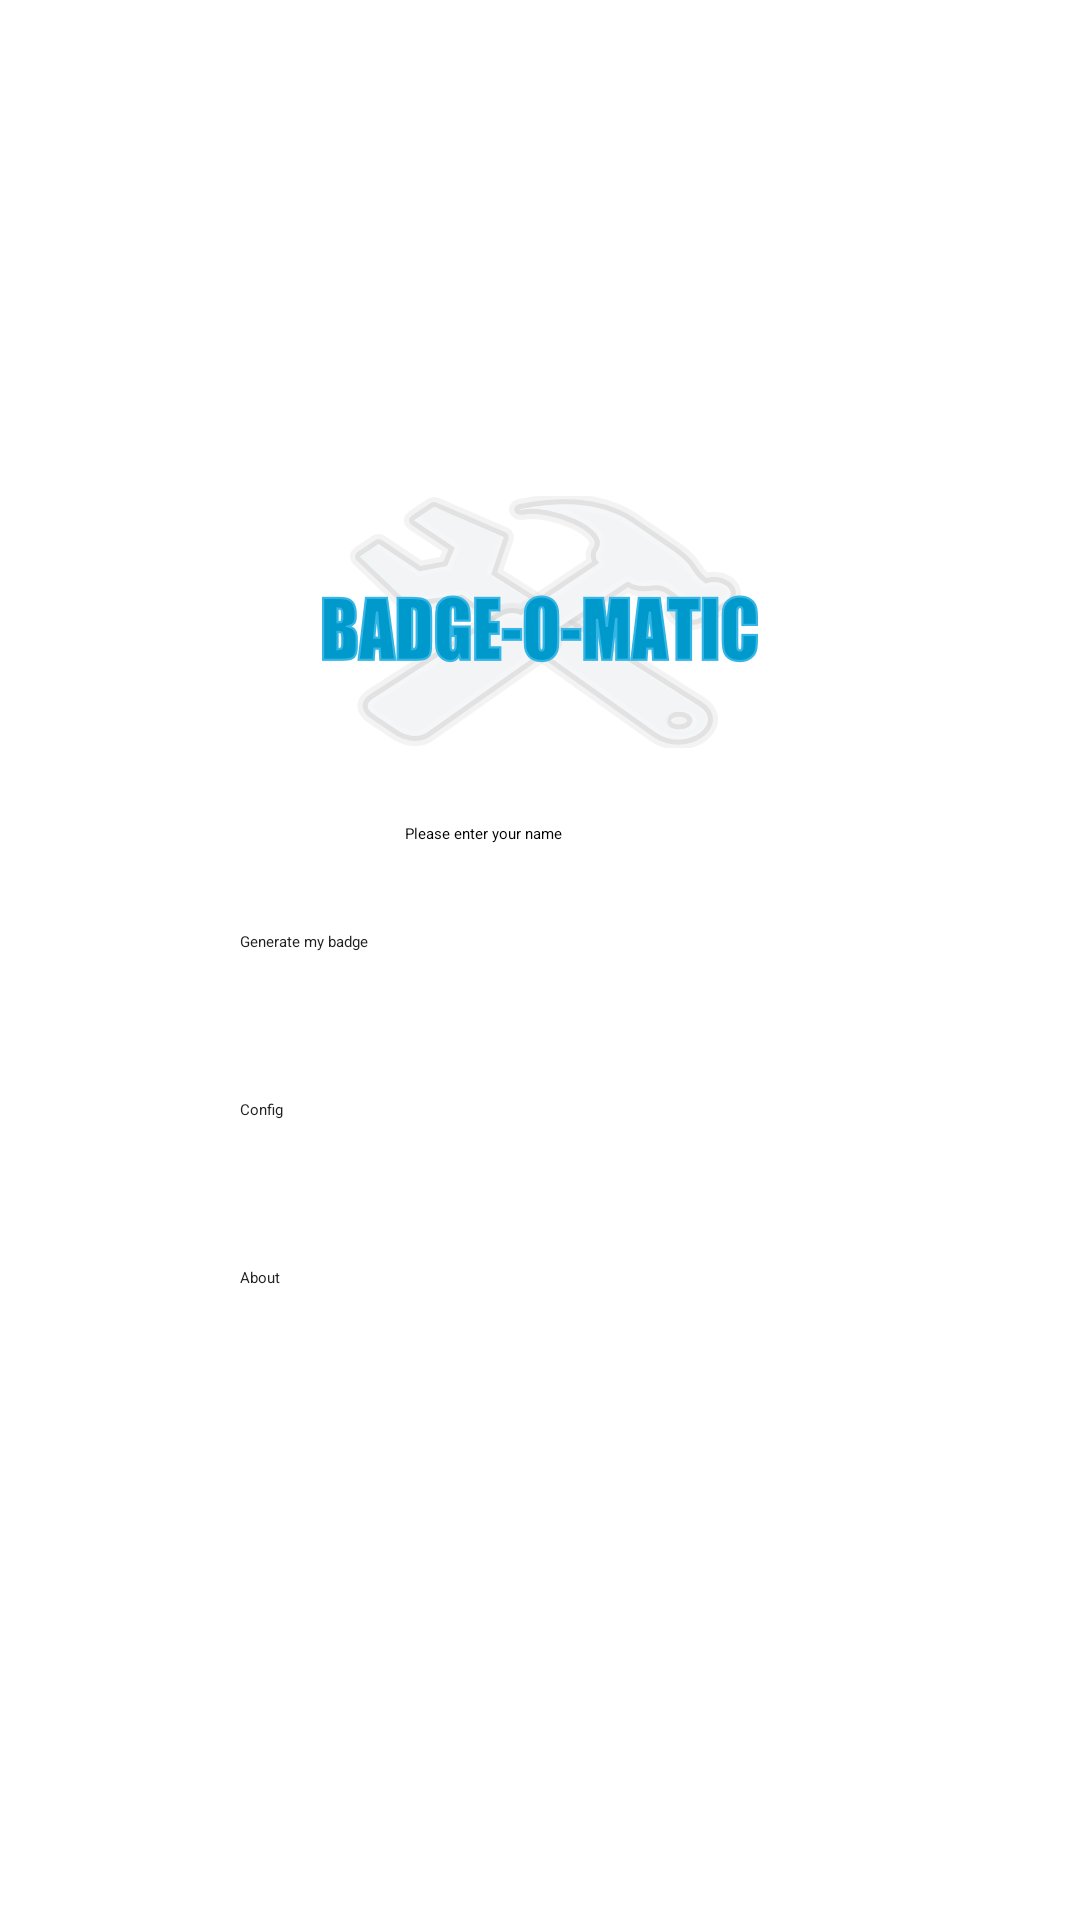

Write the Android layout XML for this screen, with the resource values it uses.
<!-- AndroidManifest.xml: activity theme Theme.Sherlock.Light -->
<!-- res/layout/activity_main.xml -->
<LinearLayout xmlns:android="http://schemas.android.com/apk/res/android"
    xmlns:tools="http://schemas.android.com/tools"
    android:layout_width="match_parent"
    android:layout_height="match_parent"
    android:gravity="center"
    android:orientation="vertical"
    tools:context=".MainActivity" >

            
     
    <ImageView
        android:id="@+id/badge_img_userPicture"
        android:layout_width="wrap_content"
        android:layout_height="wrap_content"
        android:src="@drawable/logo" android:contentDescription="@string/app_name"/>

    <EditText
        android:id="@+id/main_edt_name"
        android:layout_width="wrap_content"
        android:layout_height="wrap_content"
        android:layout_margin="25dp"
        android:layout_marginBottom="18dp"
        android:ems="15"
        android:hint="@string/activity_main_txt_nameHint"
        android:inputType="textPersonName" />

    <Button
        android:id="@+id/main_bt_submit"
        style="@style/CustomButton"        
        android:text="@string/activity_main_txt_btSubmit" />

    <Button
        android:id="@+id/main_bt_config"
		style="@style/CustomButton"        
        android:text="@string/activity_main_txt_btConfig"
        android:onClick="launchConfigActivity" />

    <Button
        android:id="@+id/main_bt_about"
		style="@style/CustomButton"
		android:text="@string/activity_main_txt_btAbout"
		android:onClick="launchAboutActivity" />

</LinearLayout>
<!-- resources referenced by this layout -->
<resources>
  <!-- drawable logo: png bitmap (drawable-hdpi, 29744 bytes) -->
  <string name="activity_main_txt_btAbout">About</string>
  <string name="activity_main_txt_btConfig">Config</string>
  <string name="activity_main_txt_btSubmit">Generate my badge</string>
  <string name="activity_main_txt_nameHint">Please enter your name</string>
  <string name="app_name">Labo1</string>
  <style name="CustomButton" parent="@android:style/Widget.Button">
          <item name="android:layout_width">wrap_content</item>
          <item name="android:layout_height">wrap_content</item>
          <item name="android:textColor">#202020</item>        
          <item name="android:minWidth">200dp</item>
          <item name="android:minHeight">48dp</item>        
          <item name="android:layout_margin">4dp</item>
      </style>
</resources>
